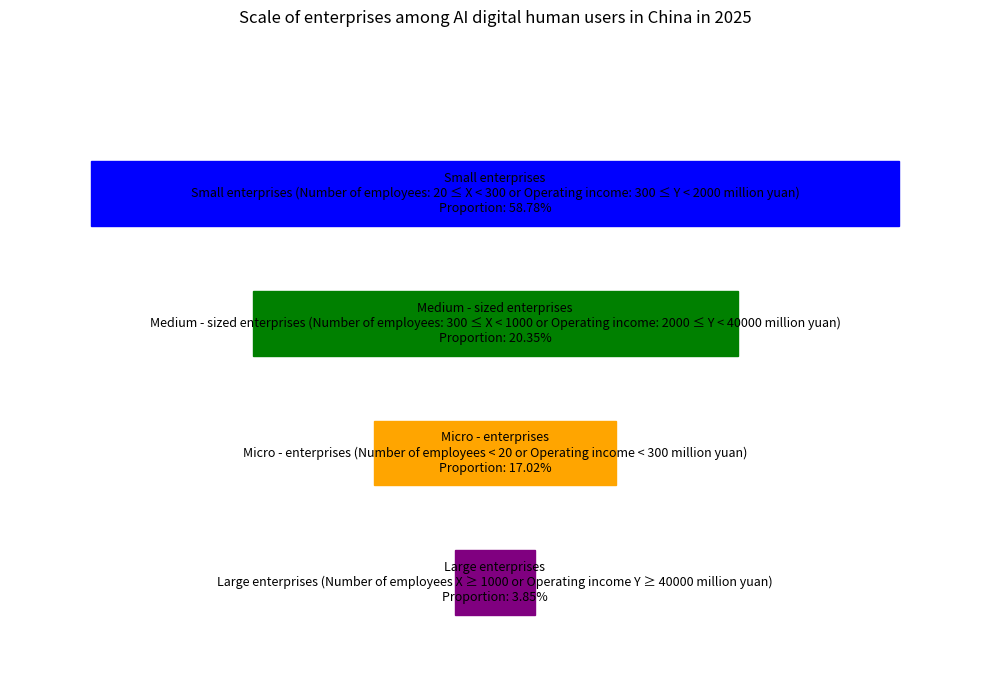

Write Python code to recreate this figure.
import matplotlib.pyplot as plt
import numpy as np

# Enterprise scale categories and their proportions
labels = ["Small enterprises", "Medium - sized enterprises", "Micro - enterprises", "Large enterprises"]
sizes = [58.78, 20.35, 17.02, 3.85]
# Corresponding colors
colors = ['blue', 'green', 'orange', 'purple']
# Descriptive information for each category (used for annotation)
descriptions = [
    "Small enterprises (Number of employees: 20 ≤ X < 300 or Operating income: 300 ≤ Y < 2000 million yuan)",
    "Medium - sized enterprises (Number of employees: 300 ≤ X < 1000 or Operating income: 2000 ≤ Y < 40000 million yuan)",
    "Micro - enterprises (Number of employees < 20 or Operating income < 300 million yuan)",
    "Large enterprises (Number of employees X ≥ 1000 or Operating income Y ≥ 40000 million yuan)"
]

fig, ax = plt.subplots(figsize=(10, 7))
# Build the vertex coordinates of the funnel chart polygon (rough simulation, can be fine - tuned as needed)
# Assume the funnel is horizontally symmetric and based on vertical layering
y_positions = [0.8, 0.6, 0.4, 0.2]  # Vertical positions of each layer
widths = [1, 0.6, 0.3, 0.1]  # Widths of each layer, decreasing to simulate a funnel
vertices_list = []
for i in range(len(labels)):
    y = y_positions[i]
    w = widths[i]
    left = -w / 2
    right = w / 2
    vertices = [(left, y), (right, y), (right, y - 0.1), (left, y - 0.1)]
    vertices_list.append(vertices)

# Draw each layer of the polygon and add annotations
for i in range(len(labels)):
    polygon = plt.Polygon(vertices_list[i], color=colors[i])
    ax.add_patch(polygon)
    # Add proportion and description annotations, located in the middle of the layer
    center_x = 0
    center_y = y_positions[i] - 0.05
    ax.text(center_x, center_y, f'{labels[i]}\n{descriptions[i]}\nProportion: {sizes[i]}%',
            ha='center', va='center', fontsize=9)

ax.set_xlim(-0.6, 0.6)
ax.set_ylim(0, 1)
ax.axis('off')  # Hide the axes
ax.set_title('Scale of enterprises among AI digital human users in China in 2025')

plt.tight_layout()
plt.show()
